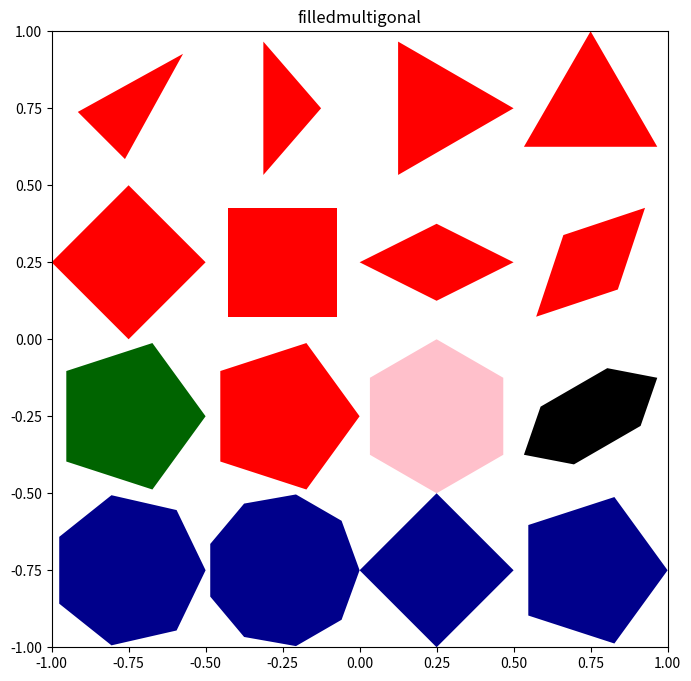

Write Python code to recreate this figure.
# Translated from <R script> by r2py v0.3.0
# Model: openrouter:google/gemma-4-31b-it  ScriptMap entities: 19

import numpy as np
import matplotlib.pyplot as plt
from matplotlib.colors import LinearSegmentedColormap, hsv_to_rgb

def shadepalette(color1, color2, n=50):
    cmap = LinearSegmentedColormap.from_list("custom", [color1, color2])
    return [cmap(i/max(1, n-1)) for i in range(n)]

def femmecol(n=50):
    # Approximation of femmecol (typically pinks/purples)
    cmap = LinearSegmentedColormap.from_list("femme", ["#ffc0cb", "#ff69b4", "#800080"])
    return [cmap(i/max(1, n-1)) for i in range(n)]

def rainbow(n=50):
    return [hsv_to_rgb([i/n, 1, 1]) for i in range(n)]

# r2py:entity:filledmultigonal
def filledmultigonal(rx=0.25, ry=0.25, nr=3, mid=(0, 0), angle=0, col="red"):
    # Convert angle to radians
    theta_rot = np.radians(angle)
    
    # The 'shape' package's filledmultigonal creates a filled shape based on 
    # an ellipse that is 'multigonal'. For a polygon with nr sides:
    n_vertices = int(np.ceil(nr))
    # To create a closed polygon, we need n+1 points
    angles = np.linspace(0, 2 * np.pi, n_vertices + 1)
    
    vx = rx * np.cos(angles)
    vy = ry * np.sin(angles)
    
    # Apply rotation
    x_rot = vx * np.cos(theta_rot) - vy * np.sin(theta_rot)
    y_rot = vx * np.sin(theta_rot) + vy * np.cos(theta_rot)
    
    # Translate to mid
    x_final = x_rot + mid[0]
    y_final = y_rot + mid[1]
    
    # Handle coloring
    # In R's filledmultigonal, if col is a vector, it might be used for 
    # different parts or a gradient. In simple fills, it uses the first color.
    if isinstance(col, list):
        fill_color = col[0]
    else:
        fill_color = col
        
    plt.fill(x_final, y_final, color=fill_color, edgecolor='none')

# Setup plot
# r2py:entity:emptyplot
plt.figure(figsize=(8, 8))
plt.xlim(-1, 1)
plt.ylim(-1, 1)
plt.title("filledmultigonal")
plt.gca().set_aspect('equal', adjustable='box')
# We don't use plt.axis('off') because emptyplot usually keeps axes but removes ticks/labels
# if configured, but here we just need the coordinate space.

# Sequence of calls - all on the same figure/axis
# r2py:entity:filledmultigonal
filledmultigonal(rx=0.25, ry=0.125, nr=3, mid=(-0.75, 0.75), 
                 angle=45, col=shadepalette("red", "blue", n=50))
# r2py:entity:filledmultigonal_1
filledmultigonal(rx=0.125, ry=0.25, nr=3, mid=(-0.25, 0.75), 
                 col=shadepalette("red", "yellow", n=50))
# r2py:entity:filledmultigonal_2
filledmultigonal(rx=0.25, ry=0.25, nr=3, mid=(0.25, 0.75),  
                 col=["red", "orange"])
# r2py:entity:filledmultigonal_3
filledmultigonal(rx=0.25, ry=0.25, nr=3, mid=(0.75, 0.75), 
                 angle=90, col="red")

# r2py:entity:filledmultigonal_4
filledmultigonal(rx=0.25, ry=0.25, nr=4, mid=(-0.75, 0.25), 
                 angle=0, col=shadepalette("red", "blue", n=50))
# r2py:entity:filledmultigonal_5
filledmultigonal(rx=0.25, ry=0.25, nr=4, mid=(-0.25, 0.25),  
                 angle=45, col=shadepalette("red", "blue", n=50))
# r2py:entity:filledmultigonal_6
filledmultigonal(rx=0.25, ry=0.125, nr=4, mid=(0.25, 0.25), 
                 angle=0, col=shadepalette("red", "blue", n=50))
# r2py:entity:filledmultigonal_7
filledmultigonal(rx=0.25, ry=0.125, nr=4, mid=(0.75, 0.25), 
                 angle=45, col=shadepalette("red", "blue", n=50))

# r2py:entity:filledmultigonal_8
filledmultigonal(rx=0.25, ry=0.25, nr=5, mid=(-0.75, -0.25),  
                 angle=0, col=shadepalette("darkgreen", "lightgreen", n=50))
# r2py:entity:filledmultigonal_9
filledmultigonal(rx=0.25, angle=0, nr=5, mid=(-0.25, -0.25), 
                 col=rainbow(50))
# r2py:entity:filledmultigonal_10
filledmultigonal(rx=0.25, angle=30, nr=6, mid=(0.25, -0.25), 
                 col=femmecol(50))
# r2py:entity:filledmultigonal_11
filledmultigonal(rx=0.25, ry=0.125, angle=30, nr=6, mid=(0.75, -0.25), 
                 col="black")

# r2py:entity:filledmultigonal_12
filledmultigonal(rx=0.25, col="darkblue", nr=7, mid=(-0.75, -0.75))
# r2py:entity:filledmultigonal_13
filledmultigonal(rx=0.25, col="darkblue", nr=9, mid=(-0.25, -0.75))
# r2py:entity:filledmultigonal_14
filledmultigonal(rx=0.25, col="darkblue", nr=3.7, mid=(0.25, -0.75))
# r2py:entity:filledmultigonal_15
filledmultigonal(rx=0.25, col="darkblue", nr=4.5, mid=(0.75, -0.75))

plt.show()
